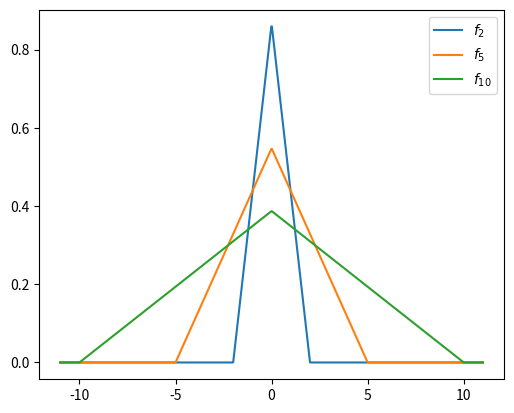

Recreate this plot in Python.
# -*- coding: utf-8 -*-

import scipy.integrate as integrate
import numpy as np
from math import *
import matplotlib as mpl
import matplotlib.pyplot as plt

def f(x):
    return 2/(sqrt(3*sqrt(pi)))*(1-x**2)*e**(-x**2/2)





def f(n, x):
    if abs(x) > n:
        return 0
    
    return sqrt(3/2)*(1/sqrt(n)-abs(x)/(n*sqrt(n)))

def plot_func(f, lab = None):
    #fig = plt.figure(figsize=plt.figaspect(0.8)*1.5)
    
    xs = np.linspace(-11, 11, 700)
    ys = []
    
    for x in xs:
        ys.append(f(x))
        
    #plt.axis('off')
        
    plt.plot(xs, ys, label=lab)
    #plt.show()


fig = plt.figure(figsize=plt.figaspect(0.8)*1.0)


plot_func(lambda x: f(2,x), "$f_2$")
plot_func(lambda x: f(5,x), "$f_5$")
plot_func(lambda x: f(10,x), "$f_{10}$")

ax = plt.gca()

ax.legend()


plt.savefig('filename.png', dpi=300)
